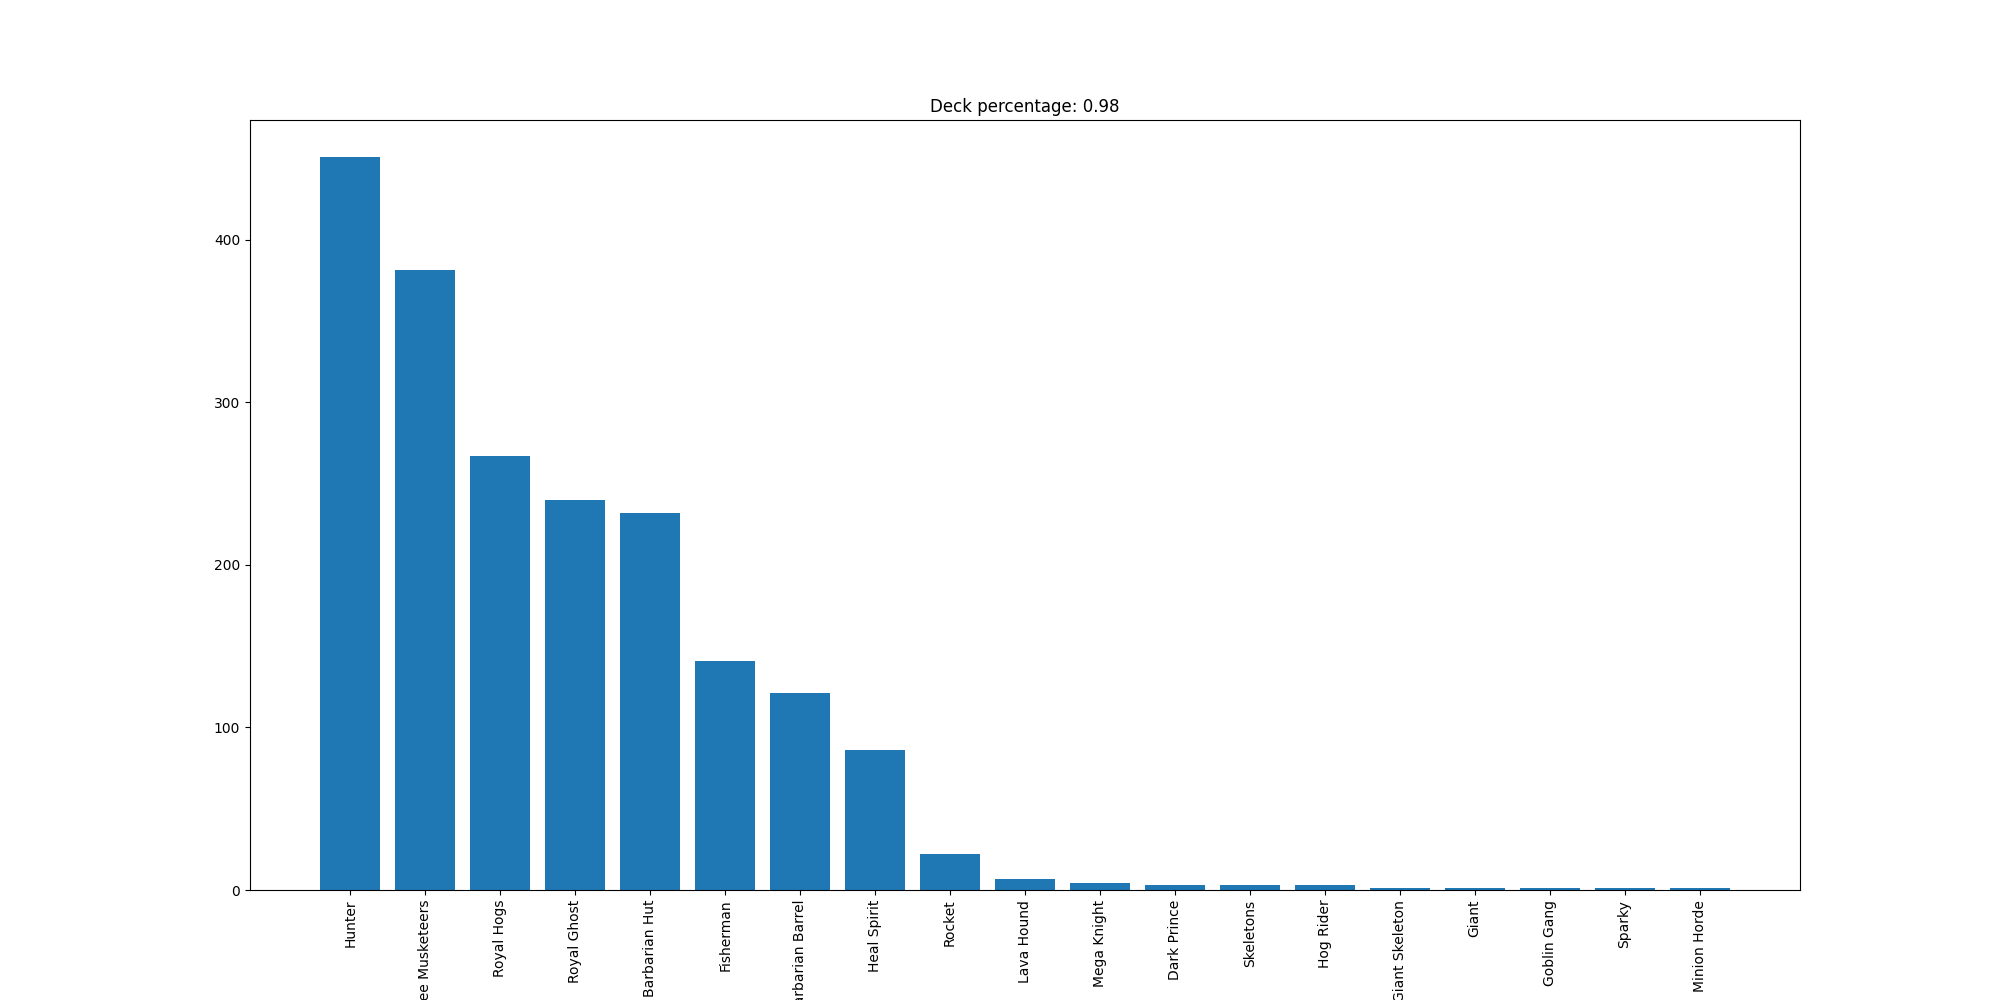

The table this chart was drawn from, first rows:
Hunter, 451
Three Musketeers, 381
Royal Hogs, 267
Royal Ghost, 240
Barbarian Hut, 232
Fisherman, 141
Barbarian Barrel, 121
Heal Spirit, 86
Rocket, 22
Lava Hound, 7
Mega Knight, 4
Dark Prince, 3
Skeletons, 3
Hog Rider, 3
Giant Skeleton, 1
Giant, 1
Goblin Gang, 1
Sparky, 1
Minion Horde, 1
